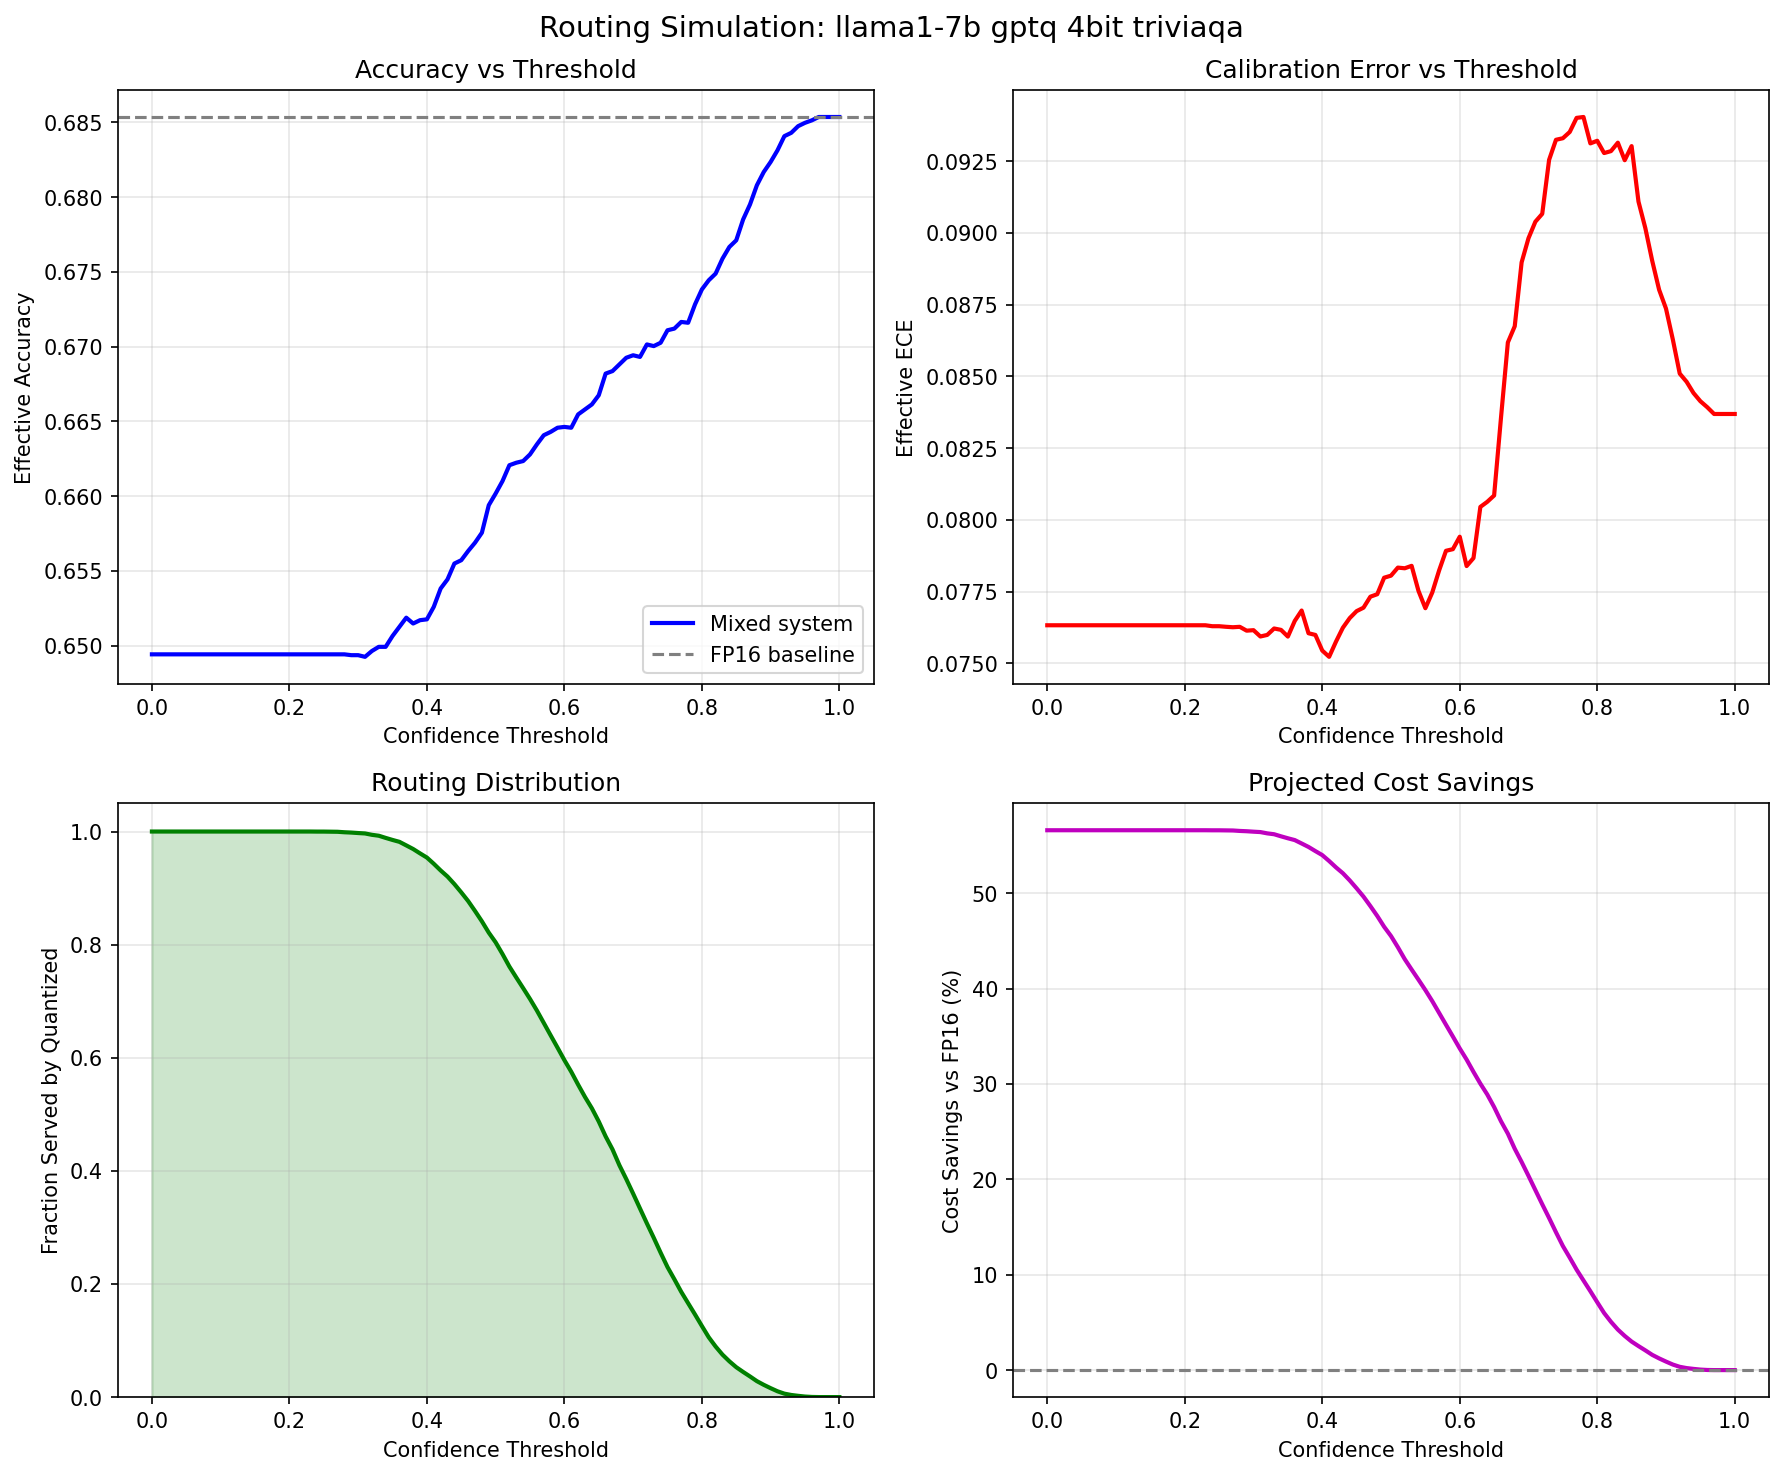

The data file committed next to this chart (first rows):
threshold, frac_quantized, frac_escalated, effective_accuracy, effective_ece, effective_tps, cost_savings_pct, fp16_accuracy, model, quant_method, precision, dataset
0.0, 1.0, 0.0, 0.6494, 0.07633, 73.94, 56.59, 0.6854, llama1-7b, gptq, 4bit, triviaqa
0.01, 1.0, 0.0, 0.6494, 0.07633, 73.94, 56.59, 0.6854, llama1-7b, gptq, 4bit, triviaqa
0.02, 1.0, 0.0, 0.6494, 0.07633, 73.94, 56.59, 0.6854, llama1-7b, gptq, 4bit, triviaqa
0.03, 1.0, 0.0, 0.6494, 0.07633, 73.94, 56.59, 0.6854, llama1-7b, gptq, 4bit, triviaqa
0.04, 1.0, 0.0, 0.6494, 0.07633, 73.94, 56.59, 0.6854, llama1-7b, gptq, 4bit, triviaqa
0.05, 1.0, 0.0, 0.6494, 0.07633, 73.94, 56.59, 0.6854, llama1-7b, gptq, 4bit, triviaqa
0.06, 1.0, 0.0, 0.6494, 0.07633, 73.94, 56.59, 0.6854, llama1-7b, gptq, 4bit, triviaqa
0.07, 1.0, 0.0, 0.6494, 0.07633, 73.94, 56.59, 0.6854, llama1-7b, gptq, 4bit, triviaqa
0.08, 1.0, 0.0, 0.6494, 0.07633, 73.94, 56.59, 0.6854, llama1-7b, gptq, 4bit, triviaqa
0.09, 1.0, 0.0, 0.6494, 0.07633, 73.94, 56.59, 0.6854, llama1-7b, gptq, 4bit, triviaqa
0.1, 1.0, 0.0, 0.6494, 0.07633, 73.94, 56.59, 0.6854, llama1-7b, gptq, 4bit, triviaqa
0.11, 1.0, 0.0, 0.6494, 0.07633, 73.94, 56.59, 0.6854, llama1-7b, gptq, 4bit, triviaqa
0.12, 1.0, 0.0, 0.6494, 0.07633, 73.94, 56.59, 0.6854, llama1-7b, gptq, 4bit, triviaqa
0.13, 1.0, 0.0, 0.6494, 0.07633, 73.94, 56.59, 0.6854, llama1-7b, gptq, 4bit, triviaqa
0.14, 1.0, 0.0, 0.6494, 0.07633, 73.94, 56.59, 0.6854, llama1-7b, gptq, 4bit, triviaqa
0.15, 1.0, 0.0, 0.6494, 0.07633, 73.94, 56.59, 0.6854, llama1-7b, gptq, 4bit, triviaqa
0.16, 1.0, 0.0, 0.6494, 0.07633, 73.94, 56.59, 0.6854, llama1-7b, gptq, 4bit, triviaqa
0.17, 1.0, 0.0, 0.6494, 0.07633, 73.94, 56.59, 0.6854, llama1-7b, gptq, 4bit, triviaqa
0.18, 1.0, 0.0, 0.6494, 0.07633, 73.94, 56.59, 0.6854, llama1-7b, gptq, 4bit, triviaqa
0.19, 1.0, 0.0, 0.6494, 0.07633, 73.94, 56.59, 0.6854, llama1-7b, gptq, 4bit, triviaqa
0.2, 1.0, 0.0, 0.6494, 0.07633, 73.94, 56.59, 0.6854, llama1-7b, gptq, 4bit, triviaqa
0.21, 1.0, 0.0, 0.6494, 0.07633, 73.94, 56.59, 0.6854, llama1-7b, gptq, 4bit, triviaqa
0.22, 1.0, 0.0, 0.6494, 0.07633, 73.94, 56.59, 0.6854, llama1-7b, gptq, 4bit, triviaqa
0.23, 1.0, 0.0, 0.6494, 0.07633, 73.94, 56.59, 0.6854, llama1-7b, gptq, 4bit, triviaqa
0.24, 0.9999, 0.0001115, 0.6494, 0.0763, 73.93, 56.58, 0.6854, llama1-7b, gptq, 4bit, triviaqa
0.25, 0.9999, 0.0001115, 0.6494, 0.0763, 73.93, 56.58, 0.6854, llama1-7b, gptq, 4bit, triviaqa
0.26, 0.9997, 0.0002786, 0.6494, 0.07628, 73.91, 56.57, 0.6854, llama1-7b, gptq, 4bit, triviaqa
0.27, 0.9996, 0.0004458, 0.6494, 0.07626, 73.9, 56.56, 0.6854, llama1-7b, gptq, 4bit, triviaqa
0.28, 0.9987, 0.001282, 0.6494, 0.07627, 73.82, 56.52, 0.6854, llama1-7b, gptq, 4bit, triviaqa
0.29, 0.9982, 0.001839, 0.6494, 0.07614, 73.76, 56.49, 0.6854, llama1-7b, gptq, 4bit, triviaqa
0.3, 0.9973, 0.002675, 0.6494, 0.07616, 73.68, 56.44, 0.6854, llama1-7b, gptq, 4bit, triviaqa
0.31, 0.9966, 0.003399, 0.6492, 0.07594, 73.61, 56.4, 0.6854, llama1-7b, gptq, 4bit, triviaqa
0.32, 0.9942, 0.005796, 0.6496, 0.07599, 73.39, 56.26, 0.6854, llama1-7b, gptq, 4bit, triviaqa
0.33, 0.9926, 0.007412, 0.6499, 0.07622, 73.23, 56.17, 0.6854, llama1-7b, gptq, 4bit, triviaqa
0.34, 0.9887, 0.01126, 0.6499, 0.07617, 72.87, 55.95, 0.6854, llama1-7b, gptq, 4bit, triviaqa
0.35, 0.9851, 0.01488, 0.6506, 0.07593, 72.53, 55.75, 0.6854, llama1-7b, gptq, 4bit, triviaqa
0.36, 0.9818, 0.01822, 0.6512, 0.07648, 72.22, 55.56, 0.6854, llama1-7b, gptq, 4bit, triviaqa
0.37, 0.9755, 0.02452, 0.6519, 0.07684, 71.65, 55.2, 0.6854, llama1-7b, gptq, 4bit, triviaqa
0.38, 0.9691, 0.03093, 0.6515, 0.07605, 71.07, 54.84, 0.6854, llama1-7b, gptq, 4bit, triviaqa
0.39, 0.9614, 0.03862, 0.6517, 0.07599, 70.4, 54.4, 0.6854, llama1-7b, gptq, 4bit, triviaqa
0.4, 0.954, 0.04603, 0.6517, 0.07545, 69.75, 53.98, 0.6854, llama1-7b, gptq, 4bit, triviaqa
0.41, 0.943, 0.05701, 0.6526, 0.07523, 68.82, 53.36, 0.6854, llama1-7b, gptq, 4bit, triviaqa
0.42, 0.9312, 0.06883, 0.6538, 0.07576, 67.85, 52.69, 0.6854, llama1-7b, gptq, 4bit, triviaqa
0.43, 0.9204, 0.07964, 0.6544, 0.07624, 66.99, 52.08, 0.6854, llama1-7b, gptq, 4bit, triviaqa
0.44, 0.907, 0.09296, 0.6555, 0.07658, 65.95, 51.33, 0.6854, llama1-7b, gptq, 4bit, triviaqa
0.45, 0.8924, 0.1076, 0.6557, 0.07682, 64.84, 50.5, 0.6854, llama1-7b, gptq, 4bit, triviaqa
0.46, 0.8771, 0.1229, 0.6563, 0.07694, 63.73, 49.63, 0.6854, llama1-7b, gptq, 4bit, triviaqa
0.47, 0.8595, 0.1405, 0.6569, 0.07732, 62.49, 48.64, 0.6854, llama1-7b, gptq, 4bit, triviaqa
0.48, 0.8412, 0.1588, 0.6575, 0.07741, 61.26, 47.6, 0.6854, llama1-7b, gptq, 4bit, triviaqa
0.49, 0.8212, 0.1788, 0.6594, 0.07799, 59.96, 46.47, 0.6854, llama1-7b, gptq, 4bit, triviaqa
0.5, 0.8041, 0.1959, 0.6602, 0.07806, 58.9, 45.5, 0.6854, llama1-7b, gptq, 4bit, triviaqa
0.51, 0.7833, 0.2167, 0.661, 0.07834, 57.65, 44.33, 0.6854, llama1-7b, gptq, 4bit, triviaqa
0.52, 0.7612, 0.2388, 0.6621, 0.07831, 56.39, 43.08, 0.6854, llama1-7b, gptq, 4bit, triviaqa
0.53, 0.742, 0.258, 0.6622, 0.0784, 55.33, 41.99, 0.6854, llama1-7b, gptq, 4bit, triviaqa
0.54, 0.7231, 0.2769, 0.6623, 0.07753, 54.33, 40.92, 0.6854, llama1-7b, gptq, 4bit, triviaqa
0.55, 0.7039, 0.2961, 0.6628, 0.07692, 53.35, 39.83, 0.6854, llama1-7b, gptq, 4bit, triviaqa
0.56, 0.6835, 0.3165, 0.6635, 0.07747, 52.34, 38.68, 0.6854, llama1-7b, gptq, 4bit, triviaqa
0.57, 0.6616, 0.3384, 0.6641, 0.07824, 51.31, 37.44, 0.6854, llama1-7b, gptq, 4bit, triviaqa
0.58, 0.6397, 0.3603, 0.6643, 0.07892, 50.31, 36.2, 0.6854, llama1-7b, gptq, 4bit, triviaqa
0.59, 0.6179, 0.3821, 0.6646, 0.07898, 49.36, 34.97, 0.6854, llama1-7b, gptq, 4bit, triviaqa
... 41 more rows
